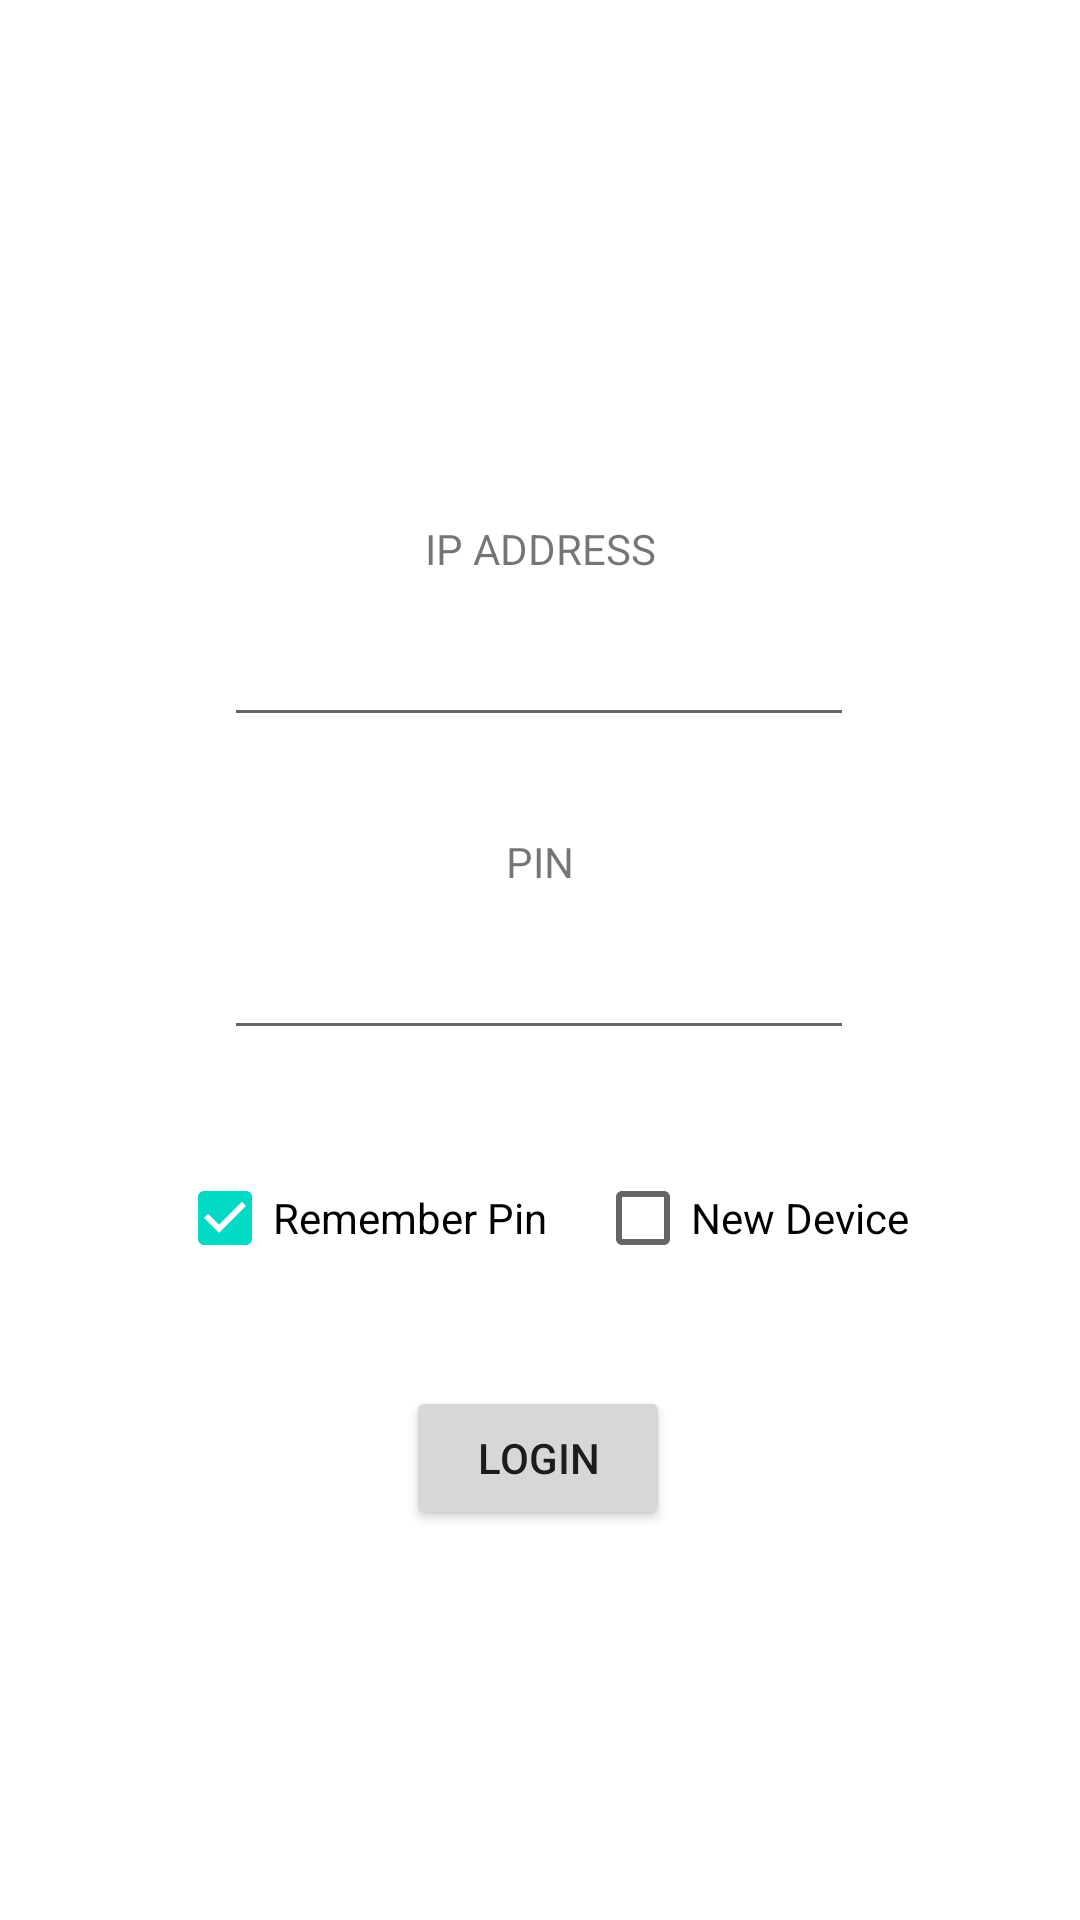

Reconstruct the res/layout file that produces this screen, plus the resources it refers to.
<!-- AndroidManifest.xml: application theme Theme.DoorOpenerHalfNew.NoActionBar -->
<!-- res/layout/activity_main.xml -->
<?xml version="1.0" encoding="utf-8"?>
<androidx.constraintlayout.widget.ConstraintLayout xmlns:android="http://schemas.android.com/apk/res/android"
    xmlns:app="http://schemas.android.com/apk/res-auto"
    xmlns:tools="http://schemas.android.com/tools"
    android:layout_width="match_parent"
    android:layout_height="match_parent"
    tools:context=".LoginActivity">

    <TextView
        android:id="@+id/textView"
        android:layout_width="wrap_content"
        android:layout_height="wrap_content"
        android:text="IP ADDRESS"
        app:layout_constraintBottom_toBottomOf="parent"
        app:layout_constraintEnd_toEndOf="parent"
        app:layout_constraintStart_toStartOf="parent"
        app:layout_constraintTop_toTopOf="parent"
        app:layout_constraintVertical_bias="0.279" />

    <EditText
        android:id="@+id/editTextAddress"
        android:layout_width="wrap_content"
        android:layout_height="wrap_content"
        android:layout_marginTop="12dp"
        android:ems="10"
        android:inputType="textPersonName"
        app:layout_constraintEnd_toEndOf="parent"
        app:layout_constraintHorizontal_bias="0.497"
        app:layout_constraintStart_toStartOf="parent"
        app:layout_constraintTop_toBottomOf="@+id/textView" />

    <TextView
        android:id="@+id/textView2"
        android:layout_width="wrap_content"
        android:layout_height="wrap_content"
        android:layout_marginTop="32dp"
        android:text="PIN"
        app:layout_constraintEnd_toEndOf="parent"
        app:layout_constraintStart_toStartOf="parent"
        app:layout_constraintTop_toBottomOf="@+id/editTextAddress" />

    <EditText
        android:id="@+id/editTextPin"
        android:layout_width="wrap_content"
        android:layout_height="wrap_content"
        android:layout_marginTop="12dp"
        android:ems="10"
        android:inputType="numberPassword"
        app:layout_constraintEnd_toEndOf="parent"
        app:layout_constraintHorizontal_bias="0.497"
        app:layout_constraintStart_toStartOf="parent"
        app:layout_constraintTop_toBottomOf="@+id/textView2" />

    <Button
        android:id="@+id/buttonLogin"
        android:layout_width="wrap_content"
        android:layout_height="wrap_content"
        android:layout_marginTop="32dp"
        android:text="Login"
        app:layout_constraintEnd_toEndOf="parent"
        app:layout_constraintHorizontal_bias="0.498"
        app:layout_constraintStart_toStartOf="parent"
        app:layout_constraintTop_toBottomOf="@+id/checkBoxNewDevice" />

    <CheckBox
        android:id="@+id/checkBoxNewDevice"
        android:layout_width="wrap_content"
        android:layout_height="wrap_content"
        android:layout_marginStart="16dp"
        android:layout_marginTop="32dp"
        android:text="New Device"
        app:layout_constraintStart_toEndOf="@+id/checkBoxRememberPassword"
        app:layout_constraintTop_toBottomOf="@+id/editTextPin" />

    <CheckBox
        android:id="@+id/checkBoxRememberPassword"
        android:layout_width="wrap_content"
        android:layout_height="wrap_content"
        android:layout_marginStart="-16dp"
        android:layout_marginTop="32dp"
        android:checked="true"
        android:text="Remember Pin"
        app:layout_constraintStart_toStartOf="@+id/editTextPin"
        app:layout_constraintTop_toBottomOf="@+id/editTextPin" />

</androidx.constraintlayout.widget.ConstraintLayout>
<!-- resources referenced by this layout -->
<resources>
  <style name="Theme.DoorOpenerHalfNew.NoActionBar">
          <item name="windowActionBar">false</item>
          <item name="windowNoTitle">true</item>
      </style>
</resources>
